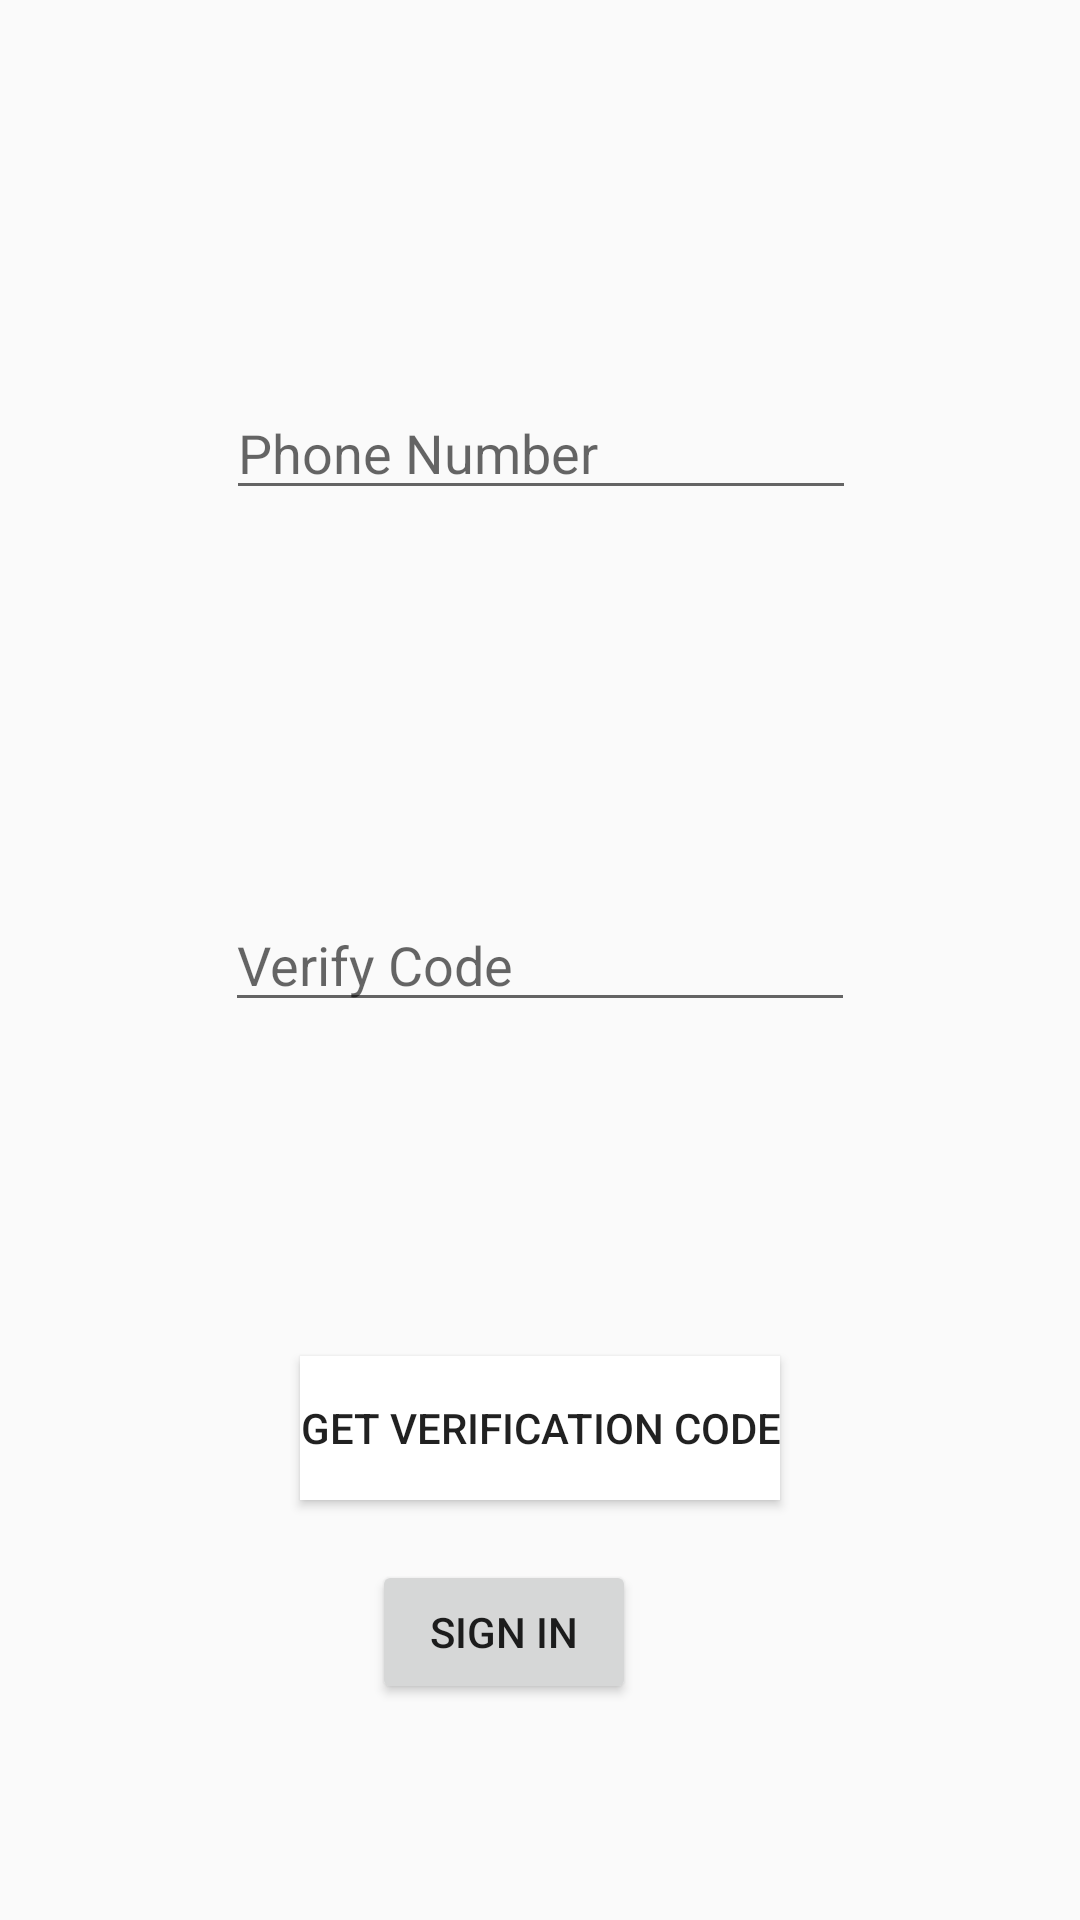

This screen was rendered from an Android layout file. Write that file and the resources it references.
<!-- AndroidManifest.xml: application theme AppTheme -->
<!-- res/layout/activity_signup_login_phone.xml -->
<?xml version="1.0" encoding="utf-8"?>
<android.support.constraint.ConstraintLayout xmlns:android="http://schemas.android.com/apk/res/android"
    xmlns:app="http://schemas.android.com/apk/res-auto"
    xmlns:tools="http://schemas.android.com/tools"
    android:id="@+id/LogInPhoneLayout"
    android:layout_width="match_parent"
    android:layout_height="match_parent"
    tools:context=".SignUpLogInPhoneActivity">

    <EditText
        android:id="@+id/PhoneSignUp"
        android:layout_width="wrap_content"
        android:layout_height="wrap_content"
        android:ems="10"
        android:hint="Phone Number"
        android:inputType="phone"
        android:singleLine="true"
        app:layout_constraintBottom_toBottomOf="parent"
        app:layout_constraintEnd_toEndOf="parent"
        app:layout_constraintHorizontal_bias="0.502"
        app:layout_constraintStart_toStartOf="parent"
        app:layout_constraintTop_toTopOf="parent"
        app:layout_constraintVertical_bias="0.215" />

    <EditText
        android:id="@+id/VerifyCode"
        android:layout_width="wrap_content"
        android:layout_height="wrap_content"
        android:ems="10"
        android:hint="Verify Code"
        android:inputType="textWebPassword"
        android:visibility="visible"
        app:layout_constraintBottom_toBottomOf="parent"
        app:layout_constraintEnd_toEndOf="parent"
        app:layout_constraintHorizontal_bias="0.5"
        app:layout_constraintStart_toStartOf="parent"
        app:layout_constraintTop_toTopOf="parent" />

    <Button
        android:id="@+id/LogInButton"
        android:layout_width="wrap_content"
        android:layout_height="48dp"
        android:layout_marginBottom="72dp"
        android:layout_marginEnd="148dp"
        android:layout_marginLeft="8dp"
        android:layout_marginRight="148dp"
        android:layout_marginStart="8dp"
        android:text="SIGN IN"
        app:layout_constraintBottom_toBottomOf="parent"
        app:layout_constraintEnd_toEndOf="parent"
        app:layout_constraintHorizontal_bias="1.0"
        app:layout_constraintStart_toStartOf="parent" />

    <Button
        android:id="@+id/GetVerCodeBtn"
        android:layout_width="wrap_content"
        android:layout_height="wrap_content"
        android:layout_marginBottom="140dp"
        android:layout_marginEnd="8dp"
        android:layout_marginLeft="8dp"
        android:layout_marginRight="8dp"
        android:layout_marginStart="8dp"
        android:background="?attr/colorBackgroundFloating"
        android:text="Get Verification Code"
        android:visibility="visible"
        app:layout_constraintBottom_toBottomOf="parent"
        app:layout_constraintEnd_toEndOf="parent"
        app:layout_constraintStart_toStartOf="parent" />

</android.support.constraint.ConstraintLayout>
<!-- resources referenced by this layout -->
<resources>
  <style parent="Theme.AppCompat.Light.DarkActionBar" name="AppTheme">
          
          <item name="colorPrimary">@color/colorPrimary</item>
          <item name="colorPrimaryDark">@color/colorPrimaryDark</item>
          <item name="colorAccent">@color/colorAccent</item>
      </style>
  <!-- not gathered from this repository: default colours our renderer supplied (Android Studio template values) -->
  <color name="colorPrimary">#FF6200EE</color>
  <color name="colorPrimaryDark">#FF3700B3</color>
  <color name="colorAccent">#FF03DAC5</color>
</resources>
